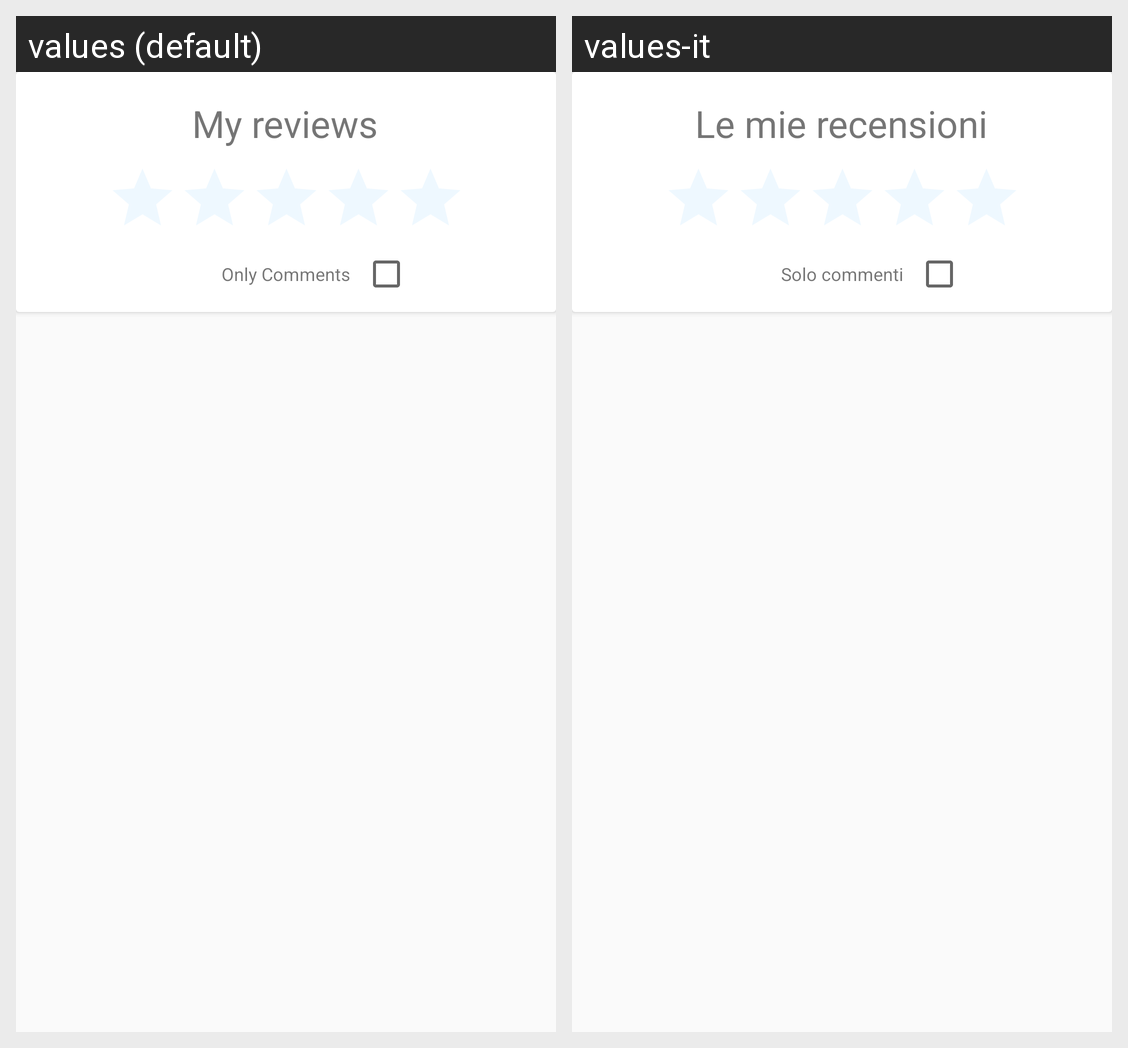

Translations of the strings shown on this Android screen, per locale in the grid:
Android screen res/layout/fragment_my_reviews.xml rendered under 2 locales, left to right: values (default), values-it. Device: Nexus 5 (rendered at 1080×1920; each locale shown at half size, 540×960, under a caption strip naming it); theme AppTheme.
Strings drawn on this screen, with the default value and each locale's value (text and hints the layout hard-codes, and strings that could not be matched under every locale, appear in the picture but are not listed):

my_reviews
  values: My reviews
  values-it: Le mie recensioni

checkBoxComments
  values: Only Comments
  values-it: Solo commenti
